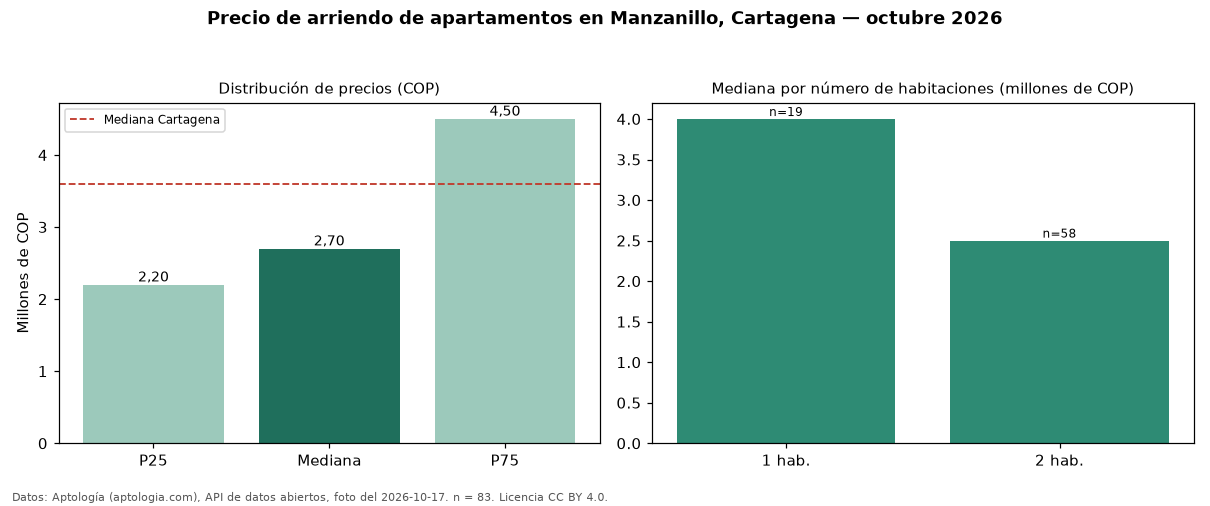

The table this chart was drawn from, first rows:
seccion, metrica, valor_cop, n
precio, p25, 2200000, 83
precio, mediana, 2700000, 83
precio, p75, 4500000, 83
precio, minimo, 1550000, 83
precio, maximo, 14000000, 83
parqueadero, avisos_con_parqueadero, 70, 83
parqueadero, mediana_con_parqueadero, 2700000, 70
habitaciones, 1, 4000000, 19
habitaciones, 2, 2500000, 58
ciudad, mediana_ciudad, 3600000, 
fuente, fecha_foto, 2026-10-17, 
fuente, atribucion, https://www.aptologia.com/arriendo/carta…, 
